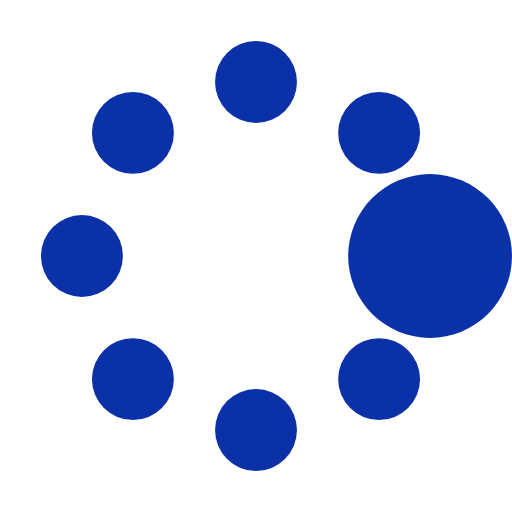
t = 0.00 s
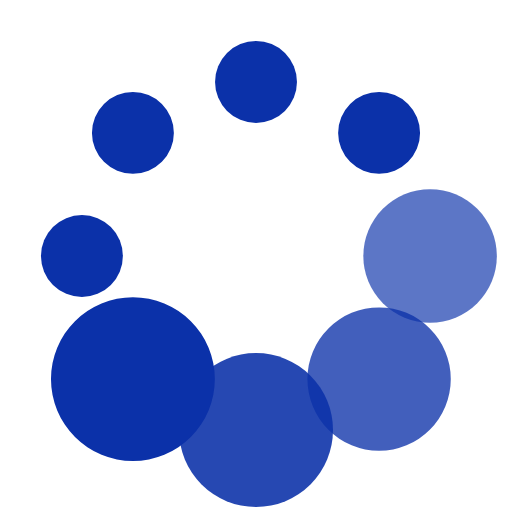
t = 0.37 s
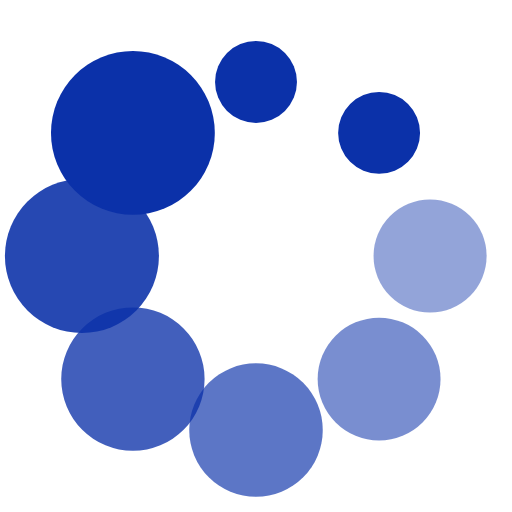
t = 0.62 s
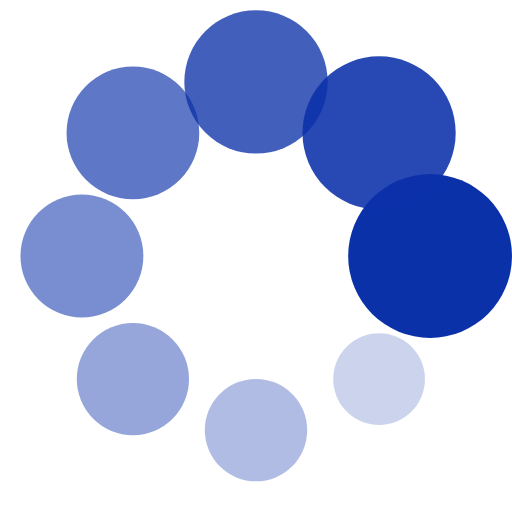
t = 1.00 s
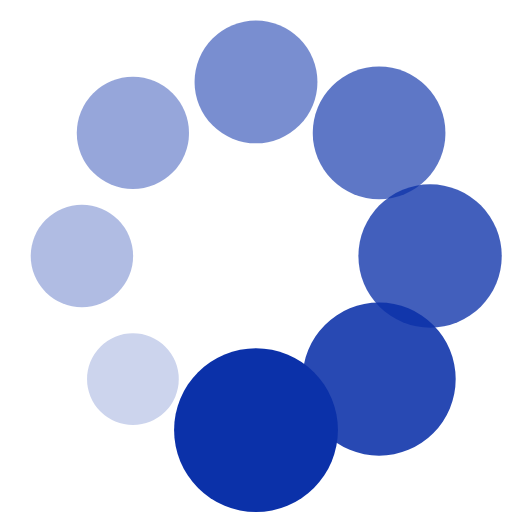
t = 1.25 s
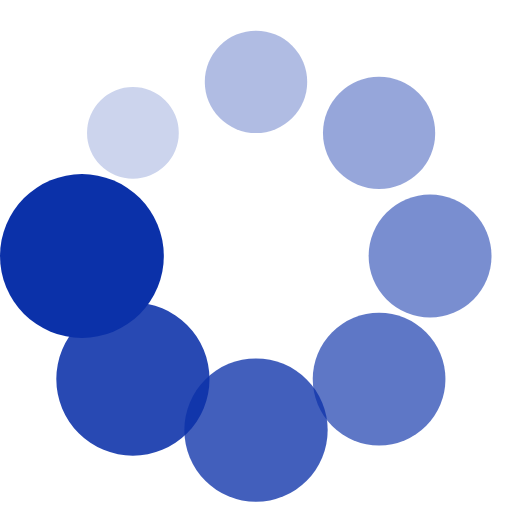
t = 1.50 s

The animated SVG that drew these frames (rendered in a browser with its animation timeline set to each time). Animation: 16 SMIL elements (animate=8,animateTransform=8); one cycle of 1.87 s, repeats indefinitely.

<?xml version="1.0" encoding="utf-8"?><svg width='200px' height='200px' xmlns="http://www.w3.org/2000/svg" viewBox="0 0 100 100" preserveAspectRatio="xMidYMid" class="uil-spin"><rect x="0" y="0" width="100" height="100" fill="none" class="bk"></rect><g transform="translate(50 50)"><g transform="rotate(0) translate(34 0)"><circle cx="0" cy="0" r="8" fill="#0b31a9"><animate attributeName="opacity" from="1" to="0.1" begin="0s" dur="1s" repeatCount="indefinite"></animate><animateTransform attributeName="transform" type="scale" from="2" to="1" begin="0s" dur="1s" repeatCount="indefinite"></animateTransform></circle></g><g transform="rotate(45) translate(34 0)"><circle cx="0" cy="0" r="8" fill="#0b31a9"><animate attributeName="opacity" from="1" to="0.1" begin="0.12s" dur="1s" repeatCount="indefinite"></animate><animateTransform attributeName="transform" type="scale" from="2" to="1" begin="0.12s" dur="1s" repeatCount="indefinite"></animateTransform></circle></g><g transform="rotate(90) translate(34 0)"><circle cx="0" cy="0" r="8" fill="#0b31a9"><animate attributeName="opacity" from="1" to="0.1" begin="0.25s" dur="1s" repeatCount="indefinite"></animate><animateTransform attributeName="transform" type="scale" from="2" to="1" begin="0.25s" dur="1s" repeatCount="indefinite"></animateTransform></circle></g><g transform="rotate(135) translate(34 0)"><circle cx="0" cy="0" r="8" fill="#0b31a9"><animate attributeName="opacity" from="1" to="0.1" begin="0.37s" dur="1s" repeatCount="indefinite"></animate><animateTransform attributeName="transform" type="scale" from="2" to="1" begin="0.37s" dur="1s" repeatCount="indefinite"></animateTransform></circle></g><g transform="rotate(180) translate(34 0)"><circle cx="0" cy="0" r="8" fill="#0b31a9"><animate attributeName="opacity" from="1" to="0.1" begin="0.5s" dur="1s" repeatCount="indefinite"></animate><animateTransform attributeName="transform" type="scale" from="2" to="1" begin="0.5s" dur="1s" repeatCount="indefinite"></animateTransform></circle></g><g transform="rotate(225) translate(34 0)"><circle cx="0" cy="0" r="8" fill="#0b31a9"><animate attributeName="opacity" from="1" to="0.1" begin="0.62s" dur="1s" repeatCount="indefinite"></animate><animateTransform attributeName="transform" type="scale" from="2" to="1" begin="0.62s" dur="1s" repeatCount="indefinite"></animateTransform></circle></g><g transform="rotate(270) translate(34 0)"><circle cx="0" cy="0" r="8" fill="#0b31a9"><animate attributeName="opacity" from="1" to="0.1" begin="0.75s" dur="1s" repeatCount="indefinite"></animate><animateTransform attributeName="transform" type="scale" from="2" to="1" begin="0.75s" dur="1s" repeatCount="indefinite"></animateTransform></circle></g><g transform="rotate(315) translate(34 0)"><circle cx="0" cy="0" r="8" fill="#0b31a9"><animate attributeName="opacity" from="1" to="0.1" begin="0.87s" dur="1s" repeatCount="indefinite"></animate><animateTransform attributeName="transform" type="scale" from="2" to="1" begin="0.87s" dur="1s" repeatCount="indefinite"></animateTransform></circle></g></g></svg>